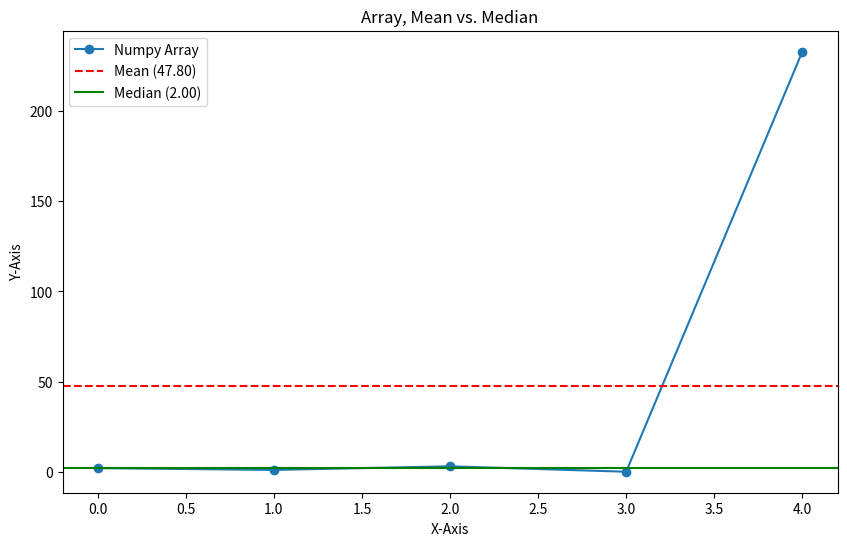

This chart was generated by the following Python code:
import numpy as np
import matplotlib.pyplot as plt


array_1 = np.array([2, 1, 3, 0, 233])

array_mean = np.mean(array_1) # mean is very sensitive to outliers

array_median = np.median(array_1) # median is robust to outliers, because it evaluates values based on their rank, not their size

array_variance = np.var(array_1) # finds the average of the squared differences between data-points and their mean

array_std = np.std(array_1) # standard deviation is the square-root of the variance


print(f'''
Orginal Data: {array_1}

Mean (Skewed by outlier): {array_mean:.2f}

Median (robust to outlier): {array_median}

Variance: {array_variance:.2f}

Standard Deviation: {array_std:.3f}
''')


# ======================================== Matplotlib & Seaborn ========================================


figure, axes = plt.subplots(figsize = (10, 6))

axes.plot(array_1, label = "Numpy Array", marker = "o", linestyle = "-") # notice we used axes.plot, not plt.plot (we plot on the axes, not the figure)

# Visualizing Mean vs. Median

axes.axhline(array_mean, c = "r", linestyle = "--", label = f"Mean ({array_mean:.2f})")

axes.axhline(array_median, c = "green", linestyle = "-", label = f"Median ({array_median:.2f})")

axes.set_title("Array, Mean vs. Median")

axes.set_xlabel("X-Axis")

axes.set_ylabel("Y-Axis")

axes.legend()

print(f"Figure Object {type(figure)}")

print(f"Axes Object {type(axes)}")

plt.show()



